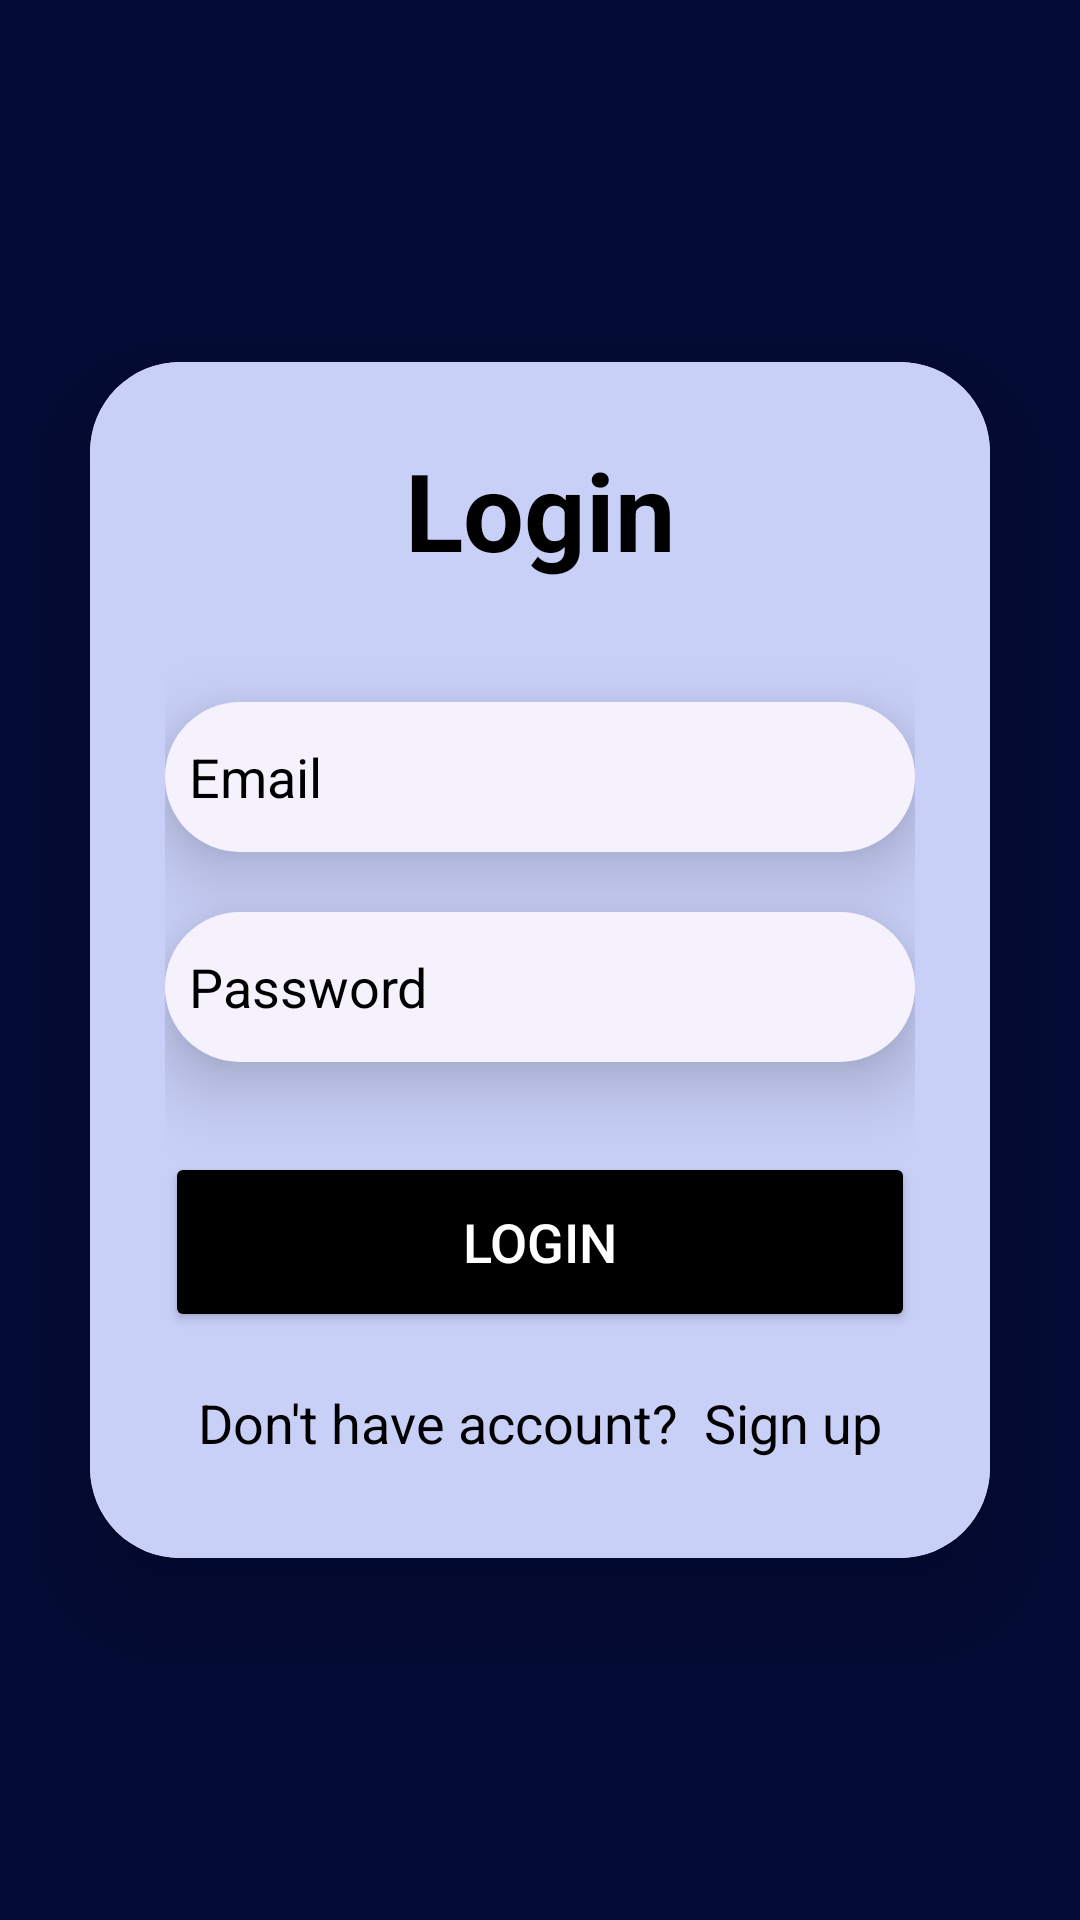

The Android layout XML behind this screen, and the referenced resources:
<!-- AndroidManifest.xml: application theme Theme.Barbera -->
<!-- res/layout/activity_reg_page.xml -->
<?xml version="1.0" encoding="utf-8"?>
<LinearLayout
    xmlns:android="http://schemas.android.com/apk/res/android"
    android:layout_width="match_parent"
    android:layout_height="match_parent"
    xmlns:app="http://schemas.android.com/apk/res-auto"
    android:orientation="vertical"
    android:gravity="center"
    android:background="#040B35">

    <androidx.cardview.widget.CardView
        android:layout_width="match_parent"
        android:layout_height="wrap_content"
        android:layout_margin="30dp"
        app:cardCornerRadius="30dp"
        app:cardElevation="20dp">

        <LinearLayout
            android:layout_width="match_parent"
            android:layout_height="wrap_content"
            android:orientation="vertical"
            android:layout_gravity="center_horizontal"
            android:padding="25dp"
            android:background="#C9D0F8">

            <TextView
                android:layout_width="match_parent"
                android:layout_height="wrap_content"
                android:text="Login"
                android:textSize="36sp"
                android:textAlignment="center"
                android:textStyle="bold"
                android:textColor="@color/black"/>


            <EditText
                android:layout_width="match_parent"
                android:layout_height="50dp"
                android:id="@+id/name_in_login"
                android:background="@drawable/backs"
                android:layout_marginTop="40dp"
                android:drawableStart="@drawable/baseline_account_circle_24"
                android:padding="8dp"
                android:elevation="15sp"
                android:hint="Email"
                android:textColorHint="@color/black"
                android:drawablePadding="12dp"
                android:textColor="@color/black" />

            <EditText
                android:layout_width="match_parent"
                android:layout_height="50dp"
                android:elevation="15sp"
                android:id="@+id/pass_in_login"
                android:background="@drawable/backs"
                android:layout_marginTop="20dp"
                android:padding="8dp"
                android:hint="Password"
                android:drawableStart="@drawable/baseline_arrow_forward_24"
                android:inputType="numberPassword"
                android:textColorHint="@color/black"
                android:drawablePadding="12dp"
                android:textColor="@color/black"
                />

            <Button
                android:layout_width="match_parent"
                android:layout_height="60dp"
                android:text="Login"
                android:textColor="@color/white"
                android:id="@+id/login_in_login"
                android:textSize="18sp"
                android:layout_marginTop="30dp"
                android:backgroundTint="@color/black"
                app:cornerRadius = "20dp" />

            <TextView
                android:layout_width="wrap_content"
                android:layout_height="wrap_content"
                android:id="@+id/signpRedirectText_id"
                android:text="Don't have account?  Sign up"
                android:layout_gravity="center"
                android:padding="8dp"
                android:layout_marginTop="10dp"
                android:textColor="@color/black"
                android:textSize="18sp" />

        </LinearLayout>

    </androidx.cardview.widget.CardView>

</LinearLayout>

    
    
    
    
    
    
    
    
    
    

    
    
    
    
    
    
    
    
    
    
    
    
    
    
    
    
    
    
    
    
    

    
    
    
    
    
<!-- resources referenced by this layout -->
<resources>
  <!-- drawable backs (drawable) -->
  <?xml version="1.0" encoding="utf-8"?>
  <shape xmlns:android="http://schemas.android.com/apk/res/android">
  
      <solid android:color="#F5F1FD" />
      <corners android:radius="30sp"/>
  
  </shape>
  <!-- drawable login_shape (drawable) -->
  <?xml version="1.0" encoding="utf-8"?>
  <shape xmlns:android="http://schemas.android.com/apk/res/android" android:shape="rectangle" >
      <corners
          android:radius="5dp"
          />
      <gradient
          android:angle="45"
          android:centerX="35%"
          android:centerColor="#712DA8"
          android:startColor="#3D3FE8"
          android:endColor="#000000"
          android:type="linear"
          />
      <size
          android:width="144dp"
          android:height="60dp"
          />
      <stroke
          android:width="3dp"
          android:color="#FFECF3"
          />
  </shape>
  <string name="login">Login</string>
  <string name="name">Username</string>
  <string name="pass">Password</string>
  <style name="Theme.Barbera" parent="Base.Theme.Barbera" />
  <style name="Base.Theme.Barbera" parent="Theme.AppCompat.DayNight.NoActionBar">
          
          
      </style>
  <!-- not gathered from this repository: default colours our renderer supplied (Android Studio template values) -->
  <color name="black">#FF000000</color>
  <color name="white">#FFFFFFFF</color>
</resources>
